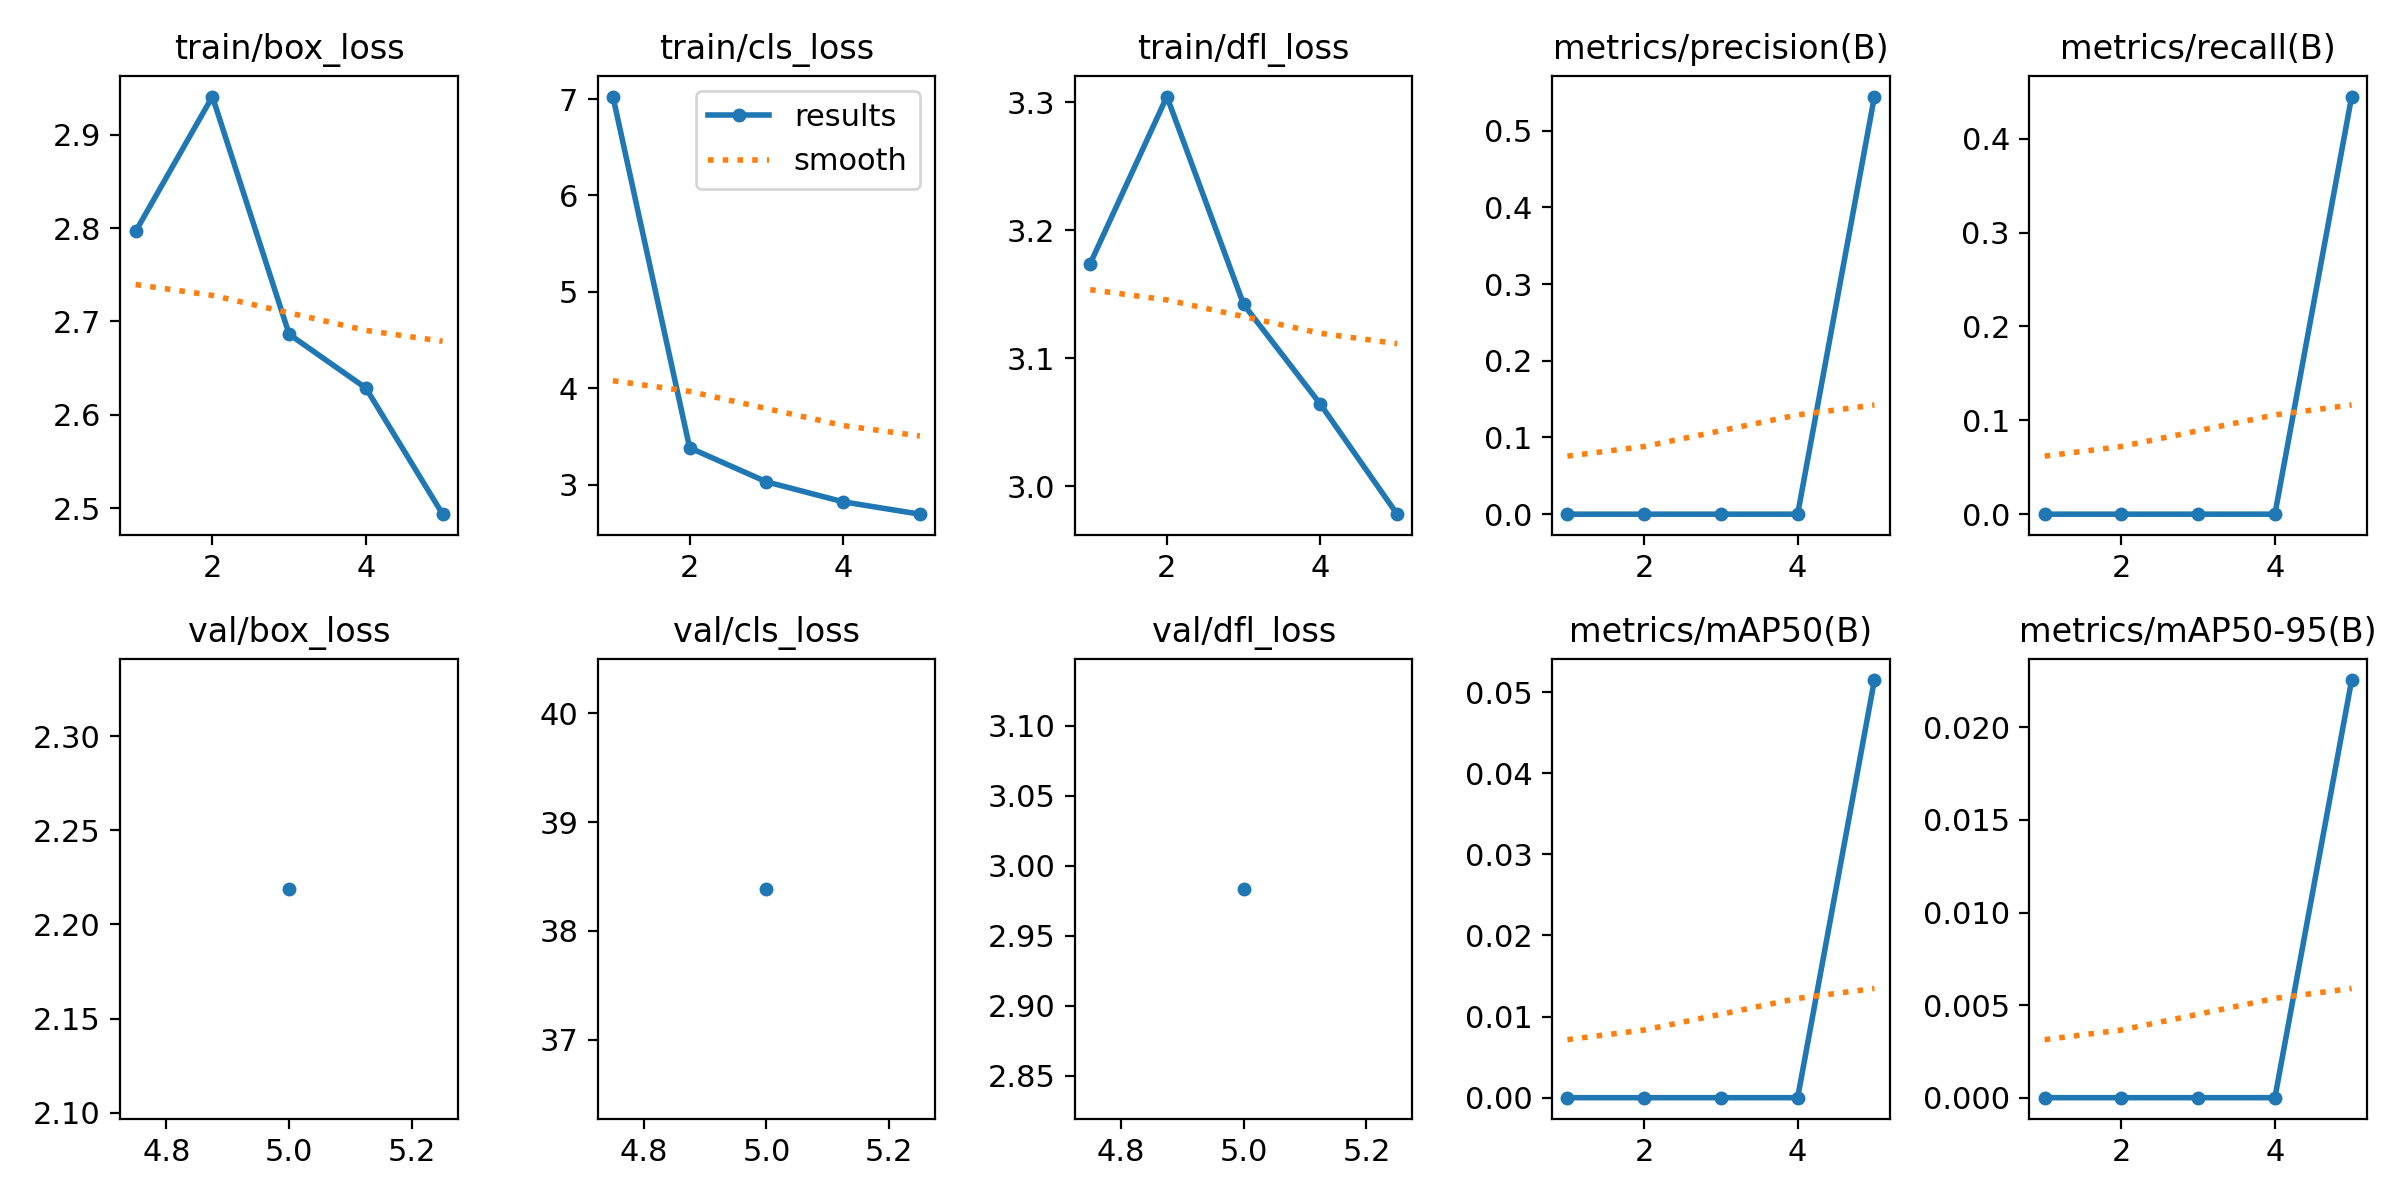

The data file committed next to this chart (first rows):
epoch, time, train/box_loss, train/cls_loss, train/dfl_loss, metrics/precision(B), metrics/recall(B), metrics/mAP50(B), metrics/mAP50-95(B), val/box_loss, val/cls_loss, val/dfl_loss, lr/pg0, lr/pg1, lr/pg2
1, 7.969, 2.796, 7.025, 3.174, 0, 0, 0, 0, nan, nan, nan, 0.0784, 0.0024, 0.0024
2, 16.44, 2.941, 3.384, 3.305, 0, 0, 0, 0, nan, nan, nan, 0.05493, 0.00393, 0.00393
3, 25.09, 2.686, 3.031, 3.142, 0, 0, 0, 0, nan, nan, nan, 0.03047, 0.00447, 0.00447
4, 33.41, 2.629, 2.824, 3.064, 0, 0, 0, 0, nan, nan, nan, 0.005019, 0.004019, 0.004019
5, 42.41, 2.494, 2.696, 2.978, 0.5445, 0.445, 0.05149, 0.02256, 2.219, 38.39, 2.983, 0.00208, 0.00208, 0.00208
